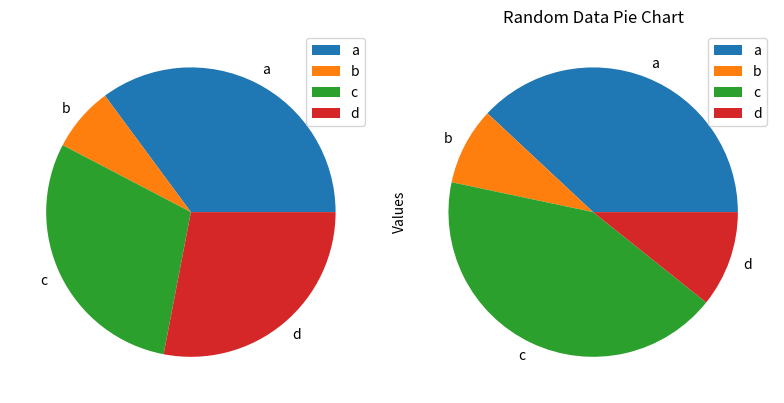

Generate this figure with matplotlib:
import pandas as pd
import matplotlib.pyplot as plt
import numpy as np

df = pd.DataFrame( 3 * np.random.rand(4, 2), 
                 index = ["a", "b", "c", "d"],
                 columns = ["x", "y"] )

print(df)

df.plot.pie(subplots=True, figsize=(8, 4))
plt.title("Random Data Pie Chart")
plt.ylabel("Values")
plt.xticks(rotation=45, horizontalalignment="center")
plt.tight_layout()
plt.show()